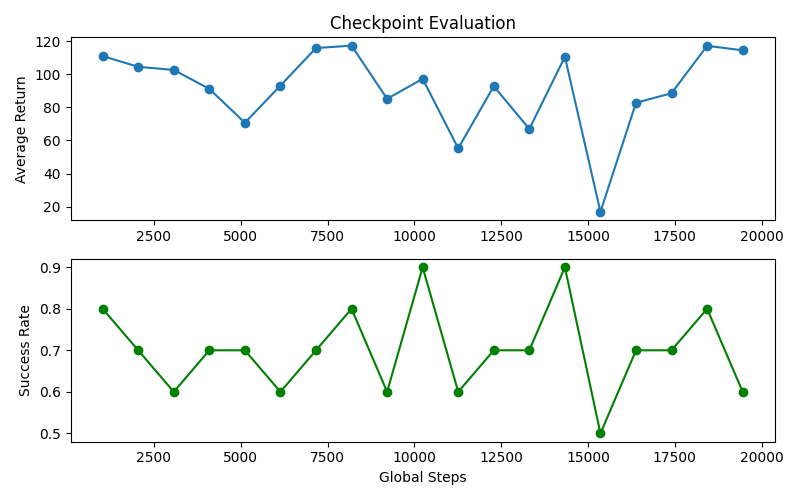

The table this chart was drawn from, first rows:
checkpoint, global_steps, avg_return, avg_length, success_rate, episodes, motion_scale, hidden_size, num_layers, learning_rate
ppo_step_1024.pt, 1024, 111, 37.7, 0.8, 10, 0.5, 256, 4, 0.0003
ppo_step_2048.pt, 2048, 104.5, 48.2, 0.7, 10, 0.5, 256, 4, 0.0003
ppo_step_3072.pt, 3072, 102.6, 54.6, 0.6, 10, 0.5, 256, 4, 0.0003
ppo_step_4096.pt, 4096, 91.18, 43.0, 0.7, 10, 0.5, 256, 4, 0.0003
ppo_step_5120.pt, 5120, 70.71, 55.3, 0.7, 10, 0.5, 256, 4, 0.0003
ppo_step_6144.pt, 6144, 93.15, 59.1, 0.6, 10, 0.5, 256, 4, 0.0003
ppo_step_7168.pt, 7168, 115.8, 40.2, 0.7, 10, 0.5, 256, 4, 0.00015
ppo_step_8192.pt, 8192, 117.3, 40.8, 0.8, 10, 0.5, 256, 4, 0.00015
ppo_step_9216.pt, 9216, 85.16, 54.0, 0.6, 10, 0.5, 256, 4, 0.00015
ppo_step_10240.pt, 10240, 97.21, 28.4, 0.9, 10, 0.5, 256, 4, 0.00015
ppo_step_11264.pt, 11264, 55.23, 54.2, 0.6, 10, 0.5, 256, 4, 7.5e-05
ppo_step_12288.pt, 12288, 92.79, 43.9, 0.7, 10, 0.5, 256, 4, 7.5e-05
ppo_step_13312.pt, 13312, 66.95, 45.0, 0.7, 10, 0.5, 256, 4, 7.5e-05
ppo_step_14336.pt, 14336, 110.5, 29.3, 0.9, 10, 0.5, 256, 4, 7.5e-05
ppo_step_15360.pt, 15360, 16.89, 59.0, 0.5, 10, 0.5, 256, 4, 3.75e-05
ppo_step_16384.pt, 16384, 82.76, 37.4, 0.7, 10, 0.5, 256, 4, 3.75e-05
ppo_step_17408.pt, 17408, 88.55, 40.7, 0.7, 10, 0.5, 256, 4, 3.75e-05
ppo_step_18432.pt, 18432, 117.2, 41.0, 0.8, 10, 0.5, 256, 4, 3.75e-05
ppo_step_19456.pt, 19456, 114.4, 56.0, 0.6, 10, 0.5, 256, 4, 3.75e-05
